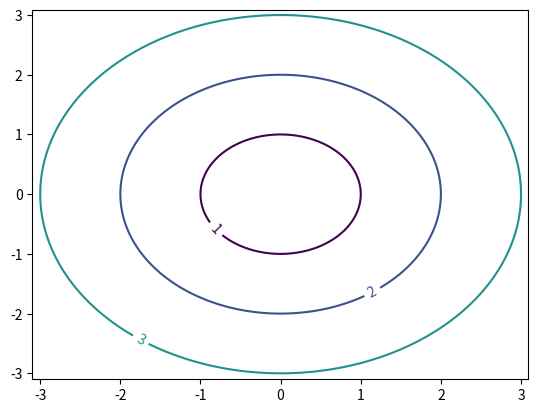

This chart was generated by the following Python code: (Note: this script raises an exception after producing the figure.)
import math

def windspd(u_ms, v_ms):
    return 1.94384 * math.sqrt(u_ms**2 + v_ms**2)

# u_ms, v_ms = input().replace('  ', ' ').split(' ')
# print(windspd(float(u_ms), float(v_ms)))

import matplotlib.pyplot as plt
import numpy as np

# Use Green's theorem to compute the area
# enclosed by the given contour.
def area(vs):
    a = 0
    x0,y0 = vs[0]
    for [x1,y1] in vs[1:]:
        dx = x1-x0
        dy = y1-y0
        a += 0.5*(y0*dx - x0*dy)
        x0 = x1
        y0 = y1
    return a

# Generate some test data.
delta = 0.01
x = np.arange(-3.1, 3.1, delta)
y = np.arange(-3.1, 3.1, delta)
X, Y = np.meshgrid(x, y)
r = np.sqrt(X**2 + Y**2)

# Plot the data
levels = [1.0,2.0,3.0,5.0]
cs = plt.contour(X,Y,r,levels=levels)
plt.clabel(cs, inline=1, fontsize=10)

# Get one of the contours from the plot.
for i in range(len(levels)):
    if i == len(levels)-1:
        breakpoint()
    contour = cs.collections[i]
    vs = contour.get_paths()[0].vertices
    # Compute area enclosed by vertices.
    a = area(vs)
    print("r = " + str(levels[i]) + ": a =" + str(a))

plt.show()
